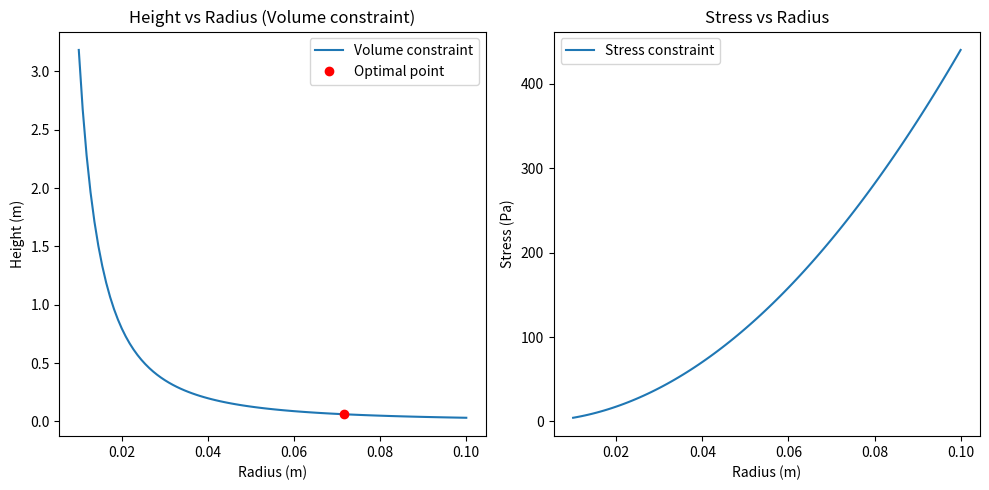

Python code for this plot:
"""
This shows the implemenation of a constrianed optimization problem in python. 
The problem to solve is the mass of a piston with contriants on volume and stress 
for the piston. 
"""

import numpy as np
from scipy.optimize import minimize

# Constants
rho = 7850  # Density of steel in kg/m^3 (example)
sigma_max = 140e6  # Maximum allowable stress in Pascal
F = 10000  # Force experienced by the piston in Newtons
V0 = 0.001  # Target volume in m^3

# Objective function: mass of the piston
def objective(x):
    r, h = x
    return rho * np.pi * r**2 * h

# Constraint equations
def constraint_volume(x):
    r, h = x
    return np.pi * r**2 * h - V0

def constraint_stress(x):
    r, h = x
    A = np.pi * r**2
    sigma = F / A
    return sigma_max - sigma

# Initial guesses
x0 = [0.05, 0.05]  # Initial guess for r and h in meters

# Define constraints and bounds
cons = ({'type': 'eq', 'fun': constraint_volume},
        {'type': 'ineq', 'fun': constraint_stress})
bounds = [(0.01, 0.1), (0.01, 0.1)]  # Bounds for r and h

# Run optimization
solution = minimize(objective, x0, method='SLSQP', bounds=bounds, constraints=cons)
r_opt, h_opt = solution.x

print(f"Optimal radius (r): {r_opt:.4f} m")
print(f"Optimal height (h): {h_opt:.4f} m")
print(f"Minimized mass: {objective(solution.x):.4f} kg")

# Plotting
import matplotlib.pyplot as plt

# Generate data for constraints visualization
r_range = np.linspace(0.01, 0.1, 100)
h_range = V0 / (np.pi * r_range**2)
stress_range = sigma_max * (np.pi * r_range**2) / F

plt.figure(figsize=(10, 5))

# Plot volume constraint
plt.subplot(1, 2, 1)
plt.plot(r_range, h_range, label='Volume constraint')
plt.plot(r_opt, h_opt, 'ro', label='Optimal point')
plt.title('Height vs Radius (Volume constraint)')
plt.xlabel('Radius (m)')
plt.ylabel('Height (m)')
plt.legend()

# Plot stress constraint
plt.subplot(1, 2, 2)
plt.plot(r_range, stress_range, label='Stress constraint')
plt.title('Stress vs Radius')
plt.xlabel('Radius (m)')
plt.ylabel('Stress (Pa)')
plt.legend()

plt.tight_layout()
plt.show()
